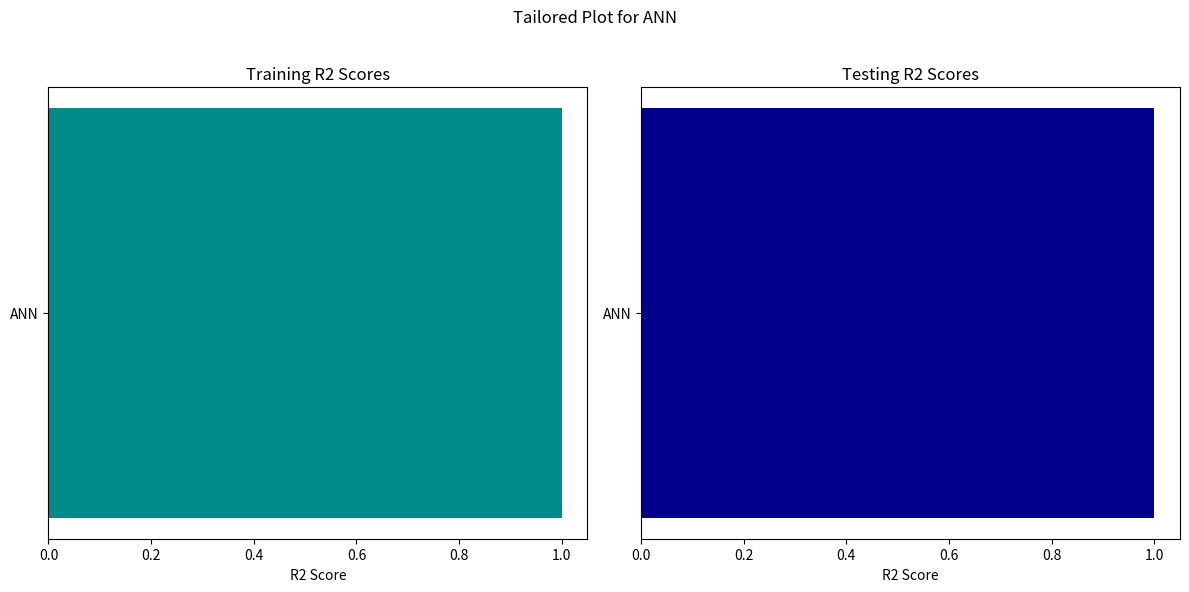
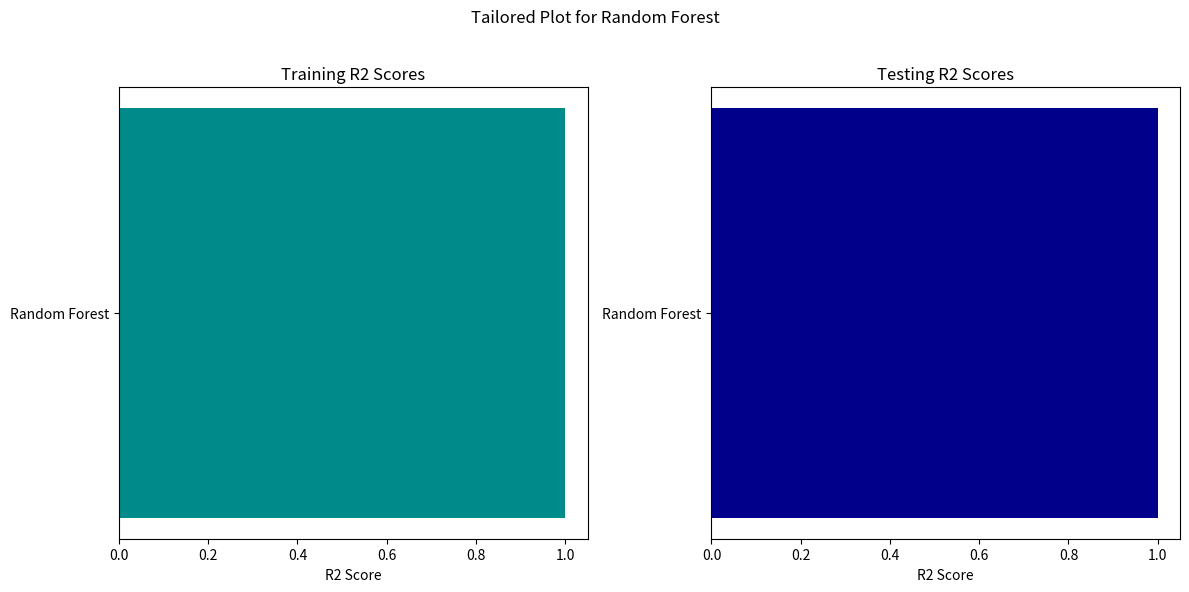
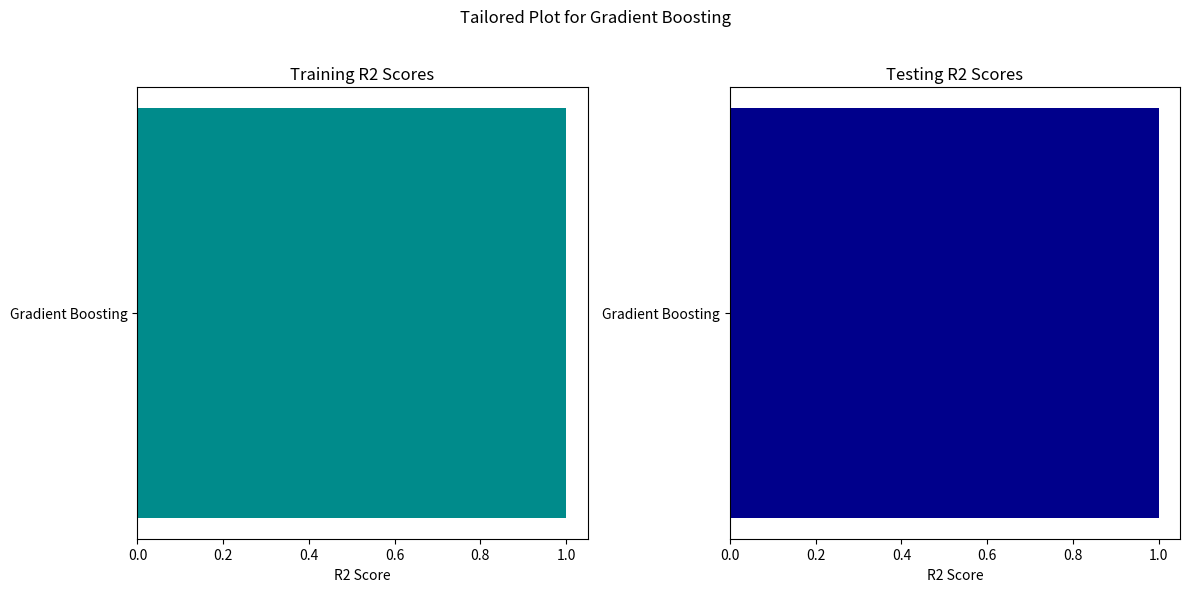
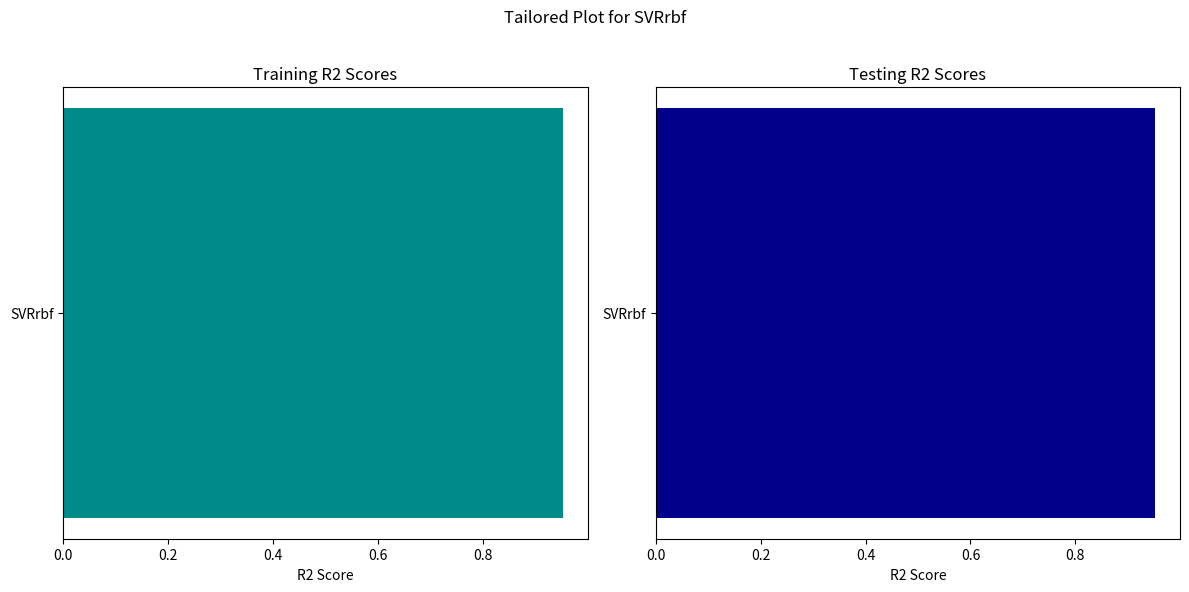
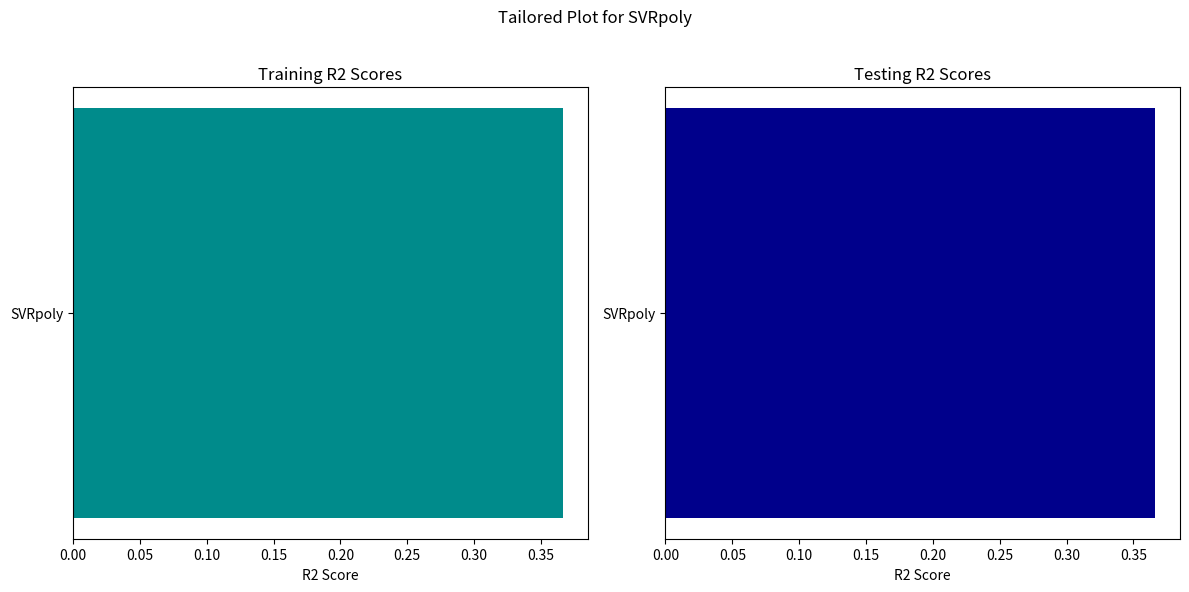
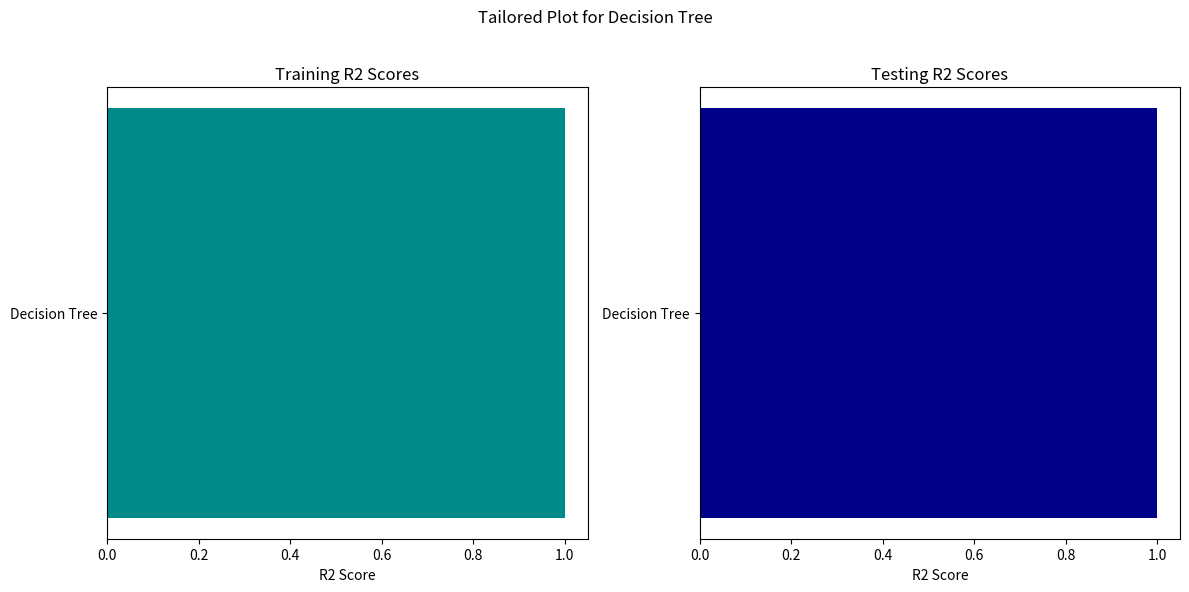
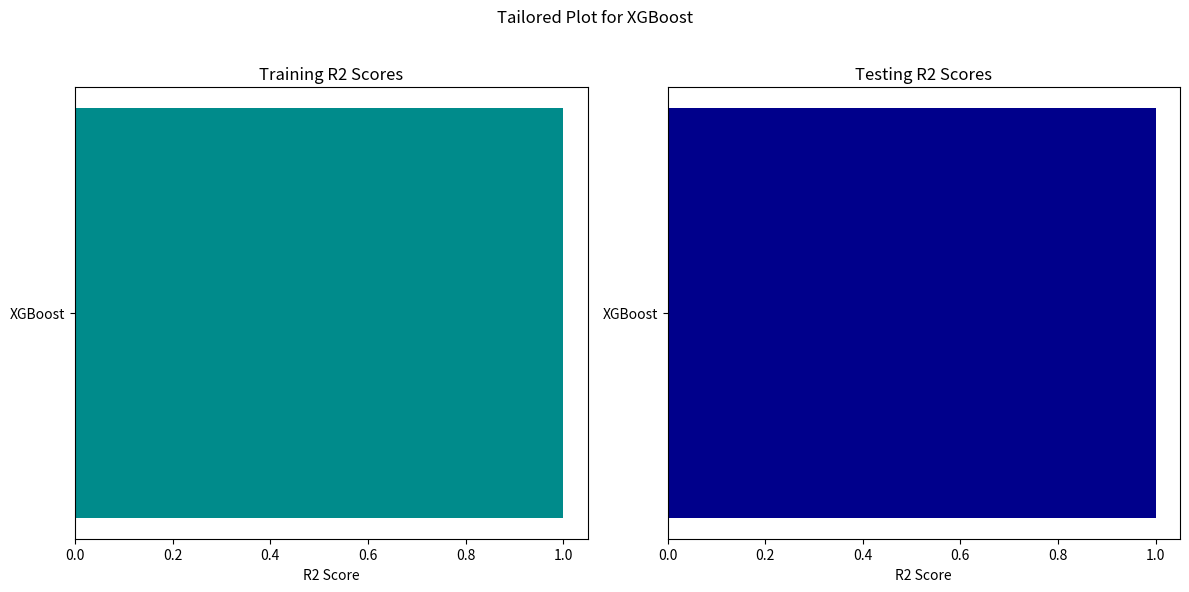
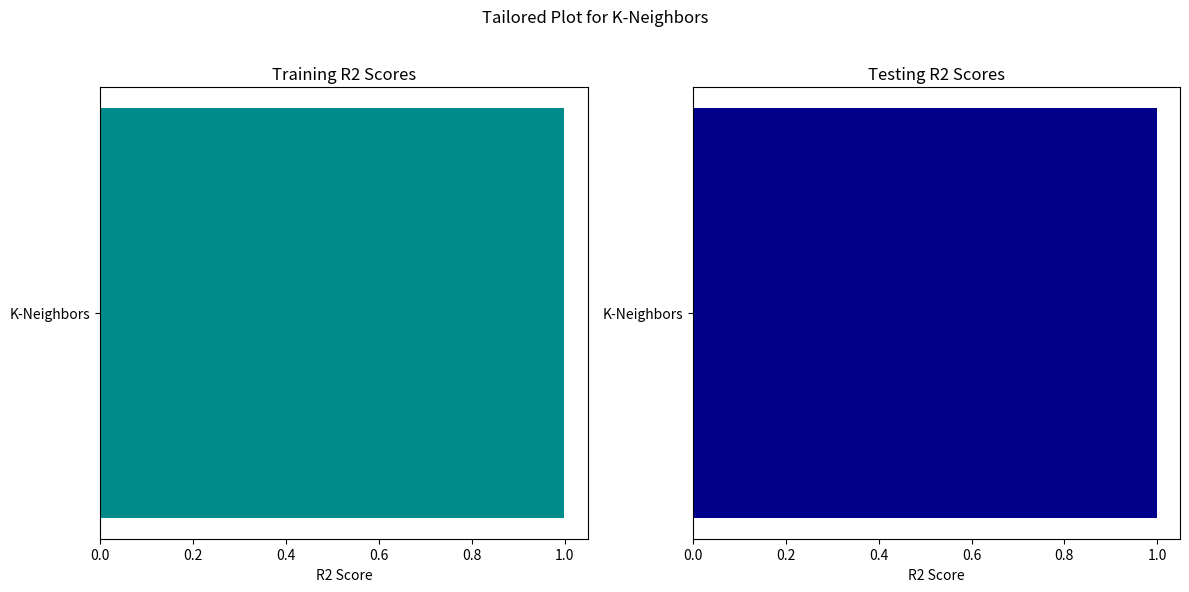

The script that saved these images, in order:
#import pandas as pd
#import matplotlib.pyplot as plt

# Create a DataFrame with your R2 and MSE data
#data = {
   # "Model": ["ANN", "Random Forest", "Gradient Boosting", "SVRrbf", "SVRpoly", "Decision Tree", "XGBoost", "K-Neighbors"],
   # "Train R2": [0.999999657635581, 1.00000000000000, 0.99999324234707, 0.95186772710643, 0.36653608802279, 1.0, 0.9999, 0.998927571],
   # "Test R2": [0.99999965763558, 1.00000000000000, 0.99999324234707, 0.95186772710643, 0.36653608802279, 1.00000000000000, 0.99999999999728, 0.998927571],
   #"Train MSE": [0.00059082742122, 0.000000000000001, 0.39148456472997, 26.74378544936130, 351.97222016277700, 0.000000000000001, 0.00000004317097, 35.55442558],
   # "Test MSE": [0.00059082742122, 0.000000000000001, 0.39148456472997, 0.95186772710643, 0.36653608802279, 0.000000000000001, 0.00000004317097, 35.55442558]}

#results_df = pd.DataFrame(data)

# Create separate subplots for R2 and MSE
#fig, axes = plt.subplots(1,2, figsize=(12, 10))

# Plot Training MSE
#axes[0].barh(results_df["Model"], results_df["Train MSE"], color='darkcyan')
#axes[0].set_xlabel('Mean Squared Error (MSE)')
#axes[0].set_title('Training MSE Scores')

# Plot Testing MSE
#axes[1].barh(results_df["Model"], results_df["Test MSE"], color='darkblue')
#axes[1].set_xlabel('Mean Squared Error (MSE)')
#axes[1].set_title('Testing MSE Scores')

#plt.tight_layout()
#plt.show()#

import pandas as pd
import matplotlib.pyplot as plt

# Create a DataFrame with your R2 and MSE data
data = {
    "Model": ["ANN", "Random Forest", "Gradient Boosting", "SVRrbf", "SVRpoly", "Decision Tree", "XGBoost",
              "K-Neighbors"],
    "Train R2": [0.999999657635581, 1.00000000000000, 0.99999324234707, 0.95186772710643, 0.36653608802279, 1.0, 0.9999,
                 0.998927571],
    "Test R2": [0.99999965763558, 1.00000000000000, 0.99999324234707, 0.95186772710643, 0.36653608802279,
                1.00000000000000, 0.99999999999728, 0.998927571],
    "Train MSE": [0.00059082742122, 0.000000000000001, 0.39148456472997, 26.74378544936130, 351.97222016277700,
                  0.000000000000001, 0.00000004317097, 35.55442558],
    "Test MSE": [0.00059082742122, 0.000000000000001, 0.39148456472997, 0.95186772710643, 0.36653608802279,
                 0.000000000000001, 0.00000004317097, 35.55442558]}

results_df = pd.DataFrame(data)

# List of model names
models = results_df["Model"]

# Create a tailored plot for each model
for model_name in models:
    # Filter data for the current model
    model_data = results_df[results_df["Model"] == model_name]

    # Create separate subplots for R2 and MSE
    fig, axes = plt.subplots(1, 2, figsize=(12, 6))

    # Plot Training R2
    axes[0].barh(model_data["Model"], model_data["Train R2"], color='darkcyan')
    axes[0].set_xlabel('R2 Score')
    axes[0].set_title('Training R2 Scores')

    # Plot Testing R2
    axes[1].barh(model_data["Model"], model_data["Test R2"], color='darkblue')
    axes[1].set_xlabel('R2 Score')
    axes[1].set_title('Testing R2 Scores')

    plt.tight_layout()
    plt.suptitle(f'Tailored Plot for {model_name}')
    plt.subplots_adjust(top=0.85)  # Adjust the title position
    plt.show()
